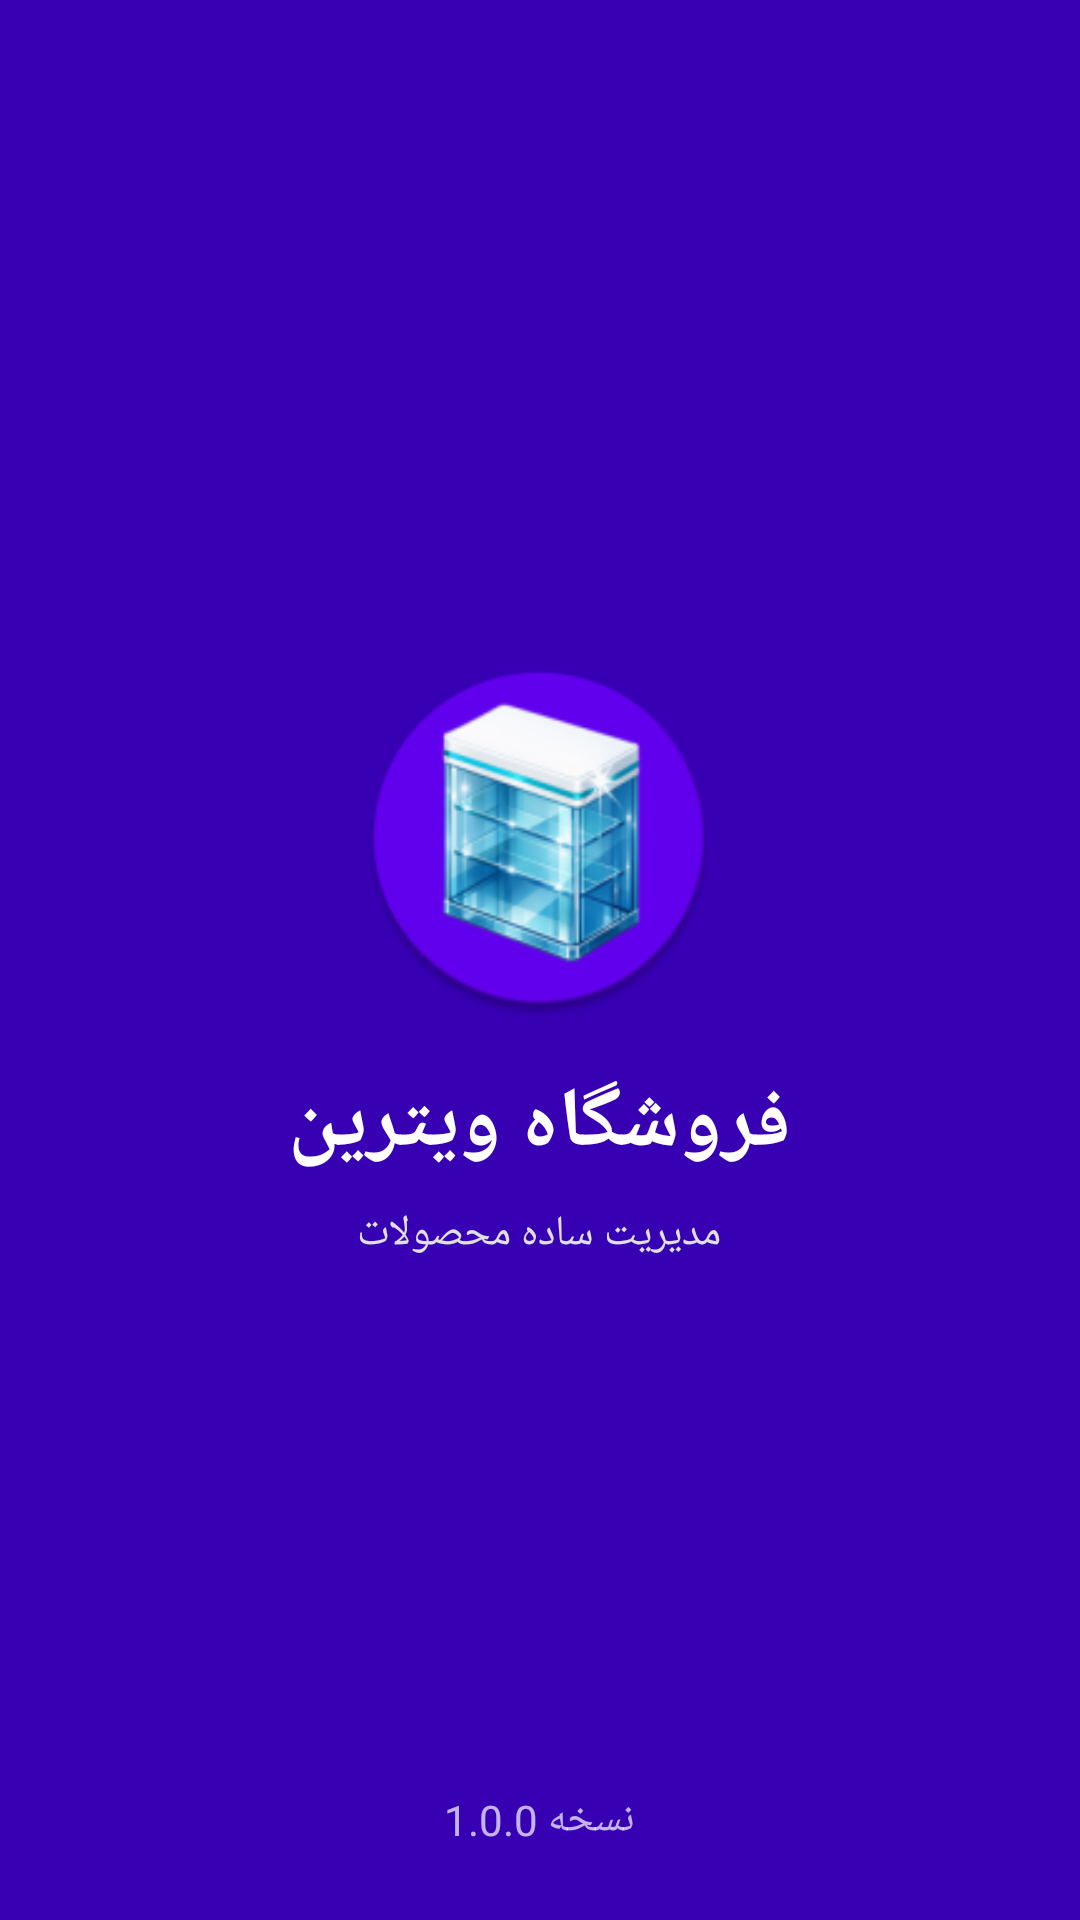

Layout XML and referenced resources for this Android screen:
<!-- AndroidManifest.xml: activity theme Theme.MaterialComponents.Light.NoActionBar -->
<!-- res/layout/activity_splash.xml -->
<?xml version="1.0" encoding="utf-8"?>
<RelativeLayout xmlns:android="http://schemas.android.com/apk/res/android"
    android:layout_width="match_parent"
    android:layout_height="match_parent"
    android:background="@color/purple_700"
    android:layoutDirection="rtl">

    <LinearLayout
        android:layout_width="wrap_content"
        android:layout_height="wrap_content"
        android:orientation="vertical"
        android:layout_centerInParent="true"
        android:gravity="center">

        <ImageView
            android:layout_width="120dp"
            android:layout_height="120dp"
            android:src="@mipmap/ic_launcher_round"
            android:elevation="10dp"/>

        <TextView
            android:layout_width="wrap_content"
            android:layout_height="wrap_content"
            android:text="فروشگاه ویترین"
            android:textColor="#FFFFFF"
            android:textSize="28sp"
            android:textStyle="bold"
            android:layout_marginTop="16dp"/>

        <TextView
            android:layout_width="wrap_content"
            android:layout_height="wrap_content"
            android:text="مدیریت ساده محصولات"
            android:textColor="#E0E0E0"
            android:textSize="14sp"
            android:layout_marginTop="8dp"/>

    </LinearLayout>

    <TextView
        android:layout_width="wrap_content"
        android:layout_height="wrap_content"
        android:text="نسخه 1.0.0"
        android:textColor="#B3FFFFFF"
        android:layout_alignParentBottom="true"
        android:layout_centerHorizontal="true"
        android:layout_marginBottom="24dp"/>

</RelativeLayout>
<!-- resources referenced by this layout -->
<resources>
  <color name="purple_700">#3700B3</color>
  <!-- mipmap ic_launcher_round: webp bitmap (mipmap-hdpi, 5916 bytes) -->
</resources>
